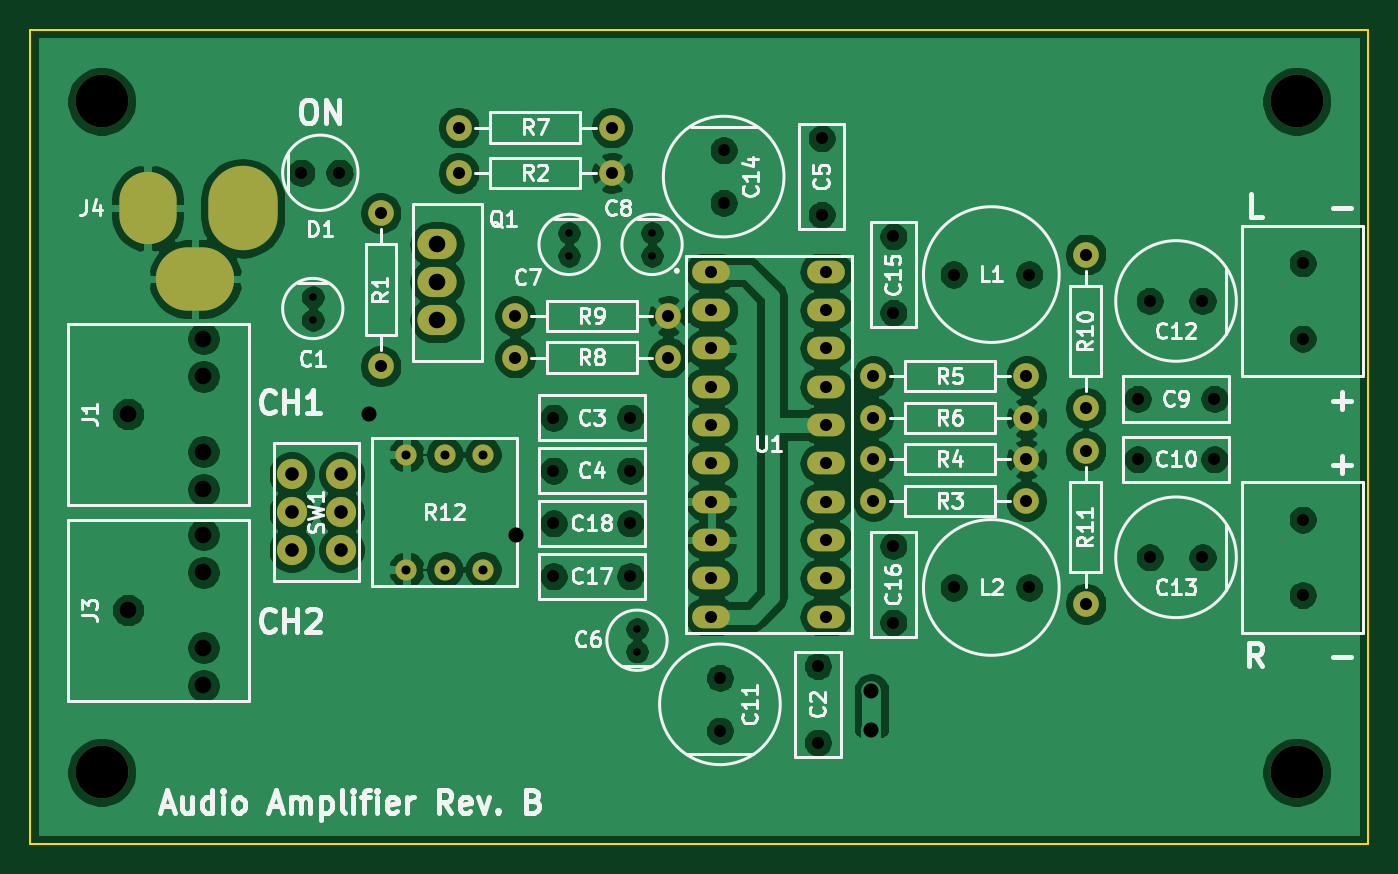
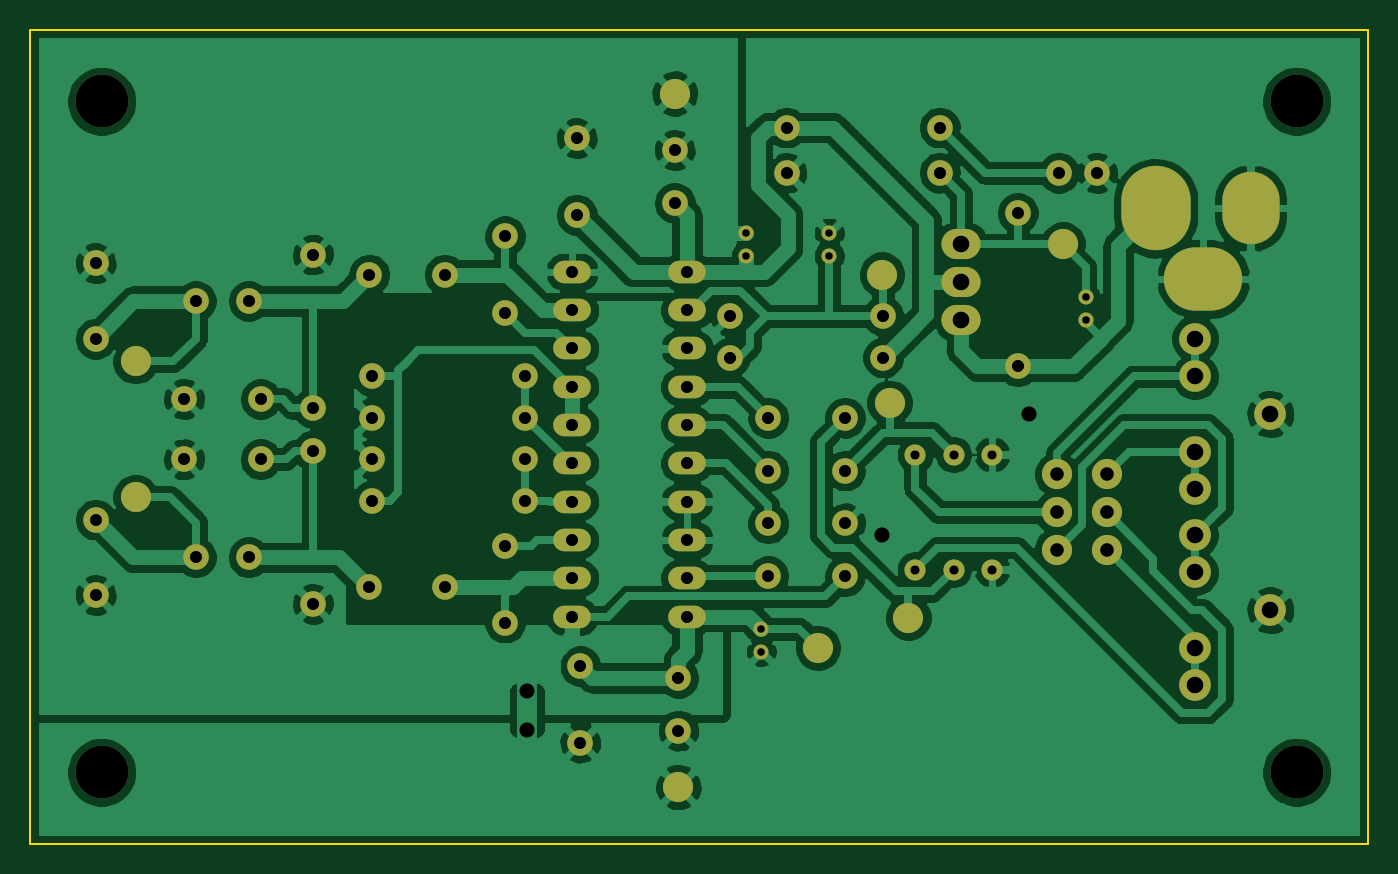
Circuit board: 9 layer files. Board 88.8 x 54.0 mm.
- bottom_copper: audio-amplifier-B_Cu.gbl (185721 bytes)
- bottom_mask: audio-amplifier-B_Mask.gbs (3998 bytes)
- bottom_silk: audio-amplifier-B_SilkS.gbo (507 bytes)
- outline: audio-amplifier-Edge_Cuts.gm1 (693 bytes)
- top_copper: audio-amplifier-F_Cu.gtl (194973 bytes)
- top_mask: audio-amplifier-F_Mask.gts (2332 bytes)
- top_silk: audio-amplifier-F_SilkS.gto (43571 bytes)
- drill: audio-amplifier-NPTH.drl (369 bytes)
- drill: audio-amplifier-PTH.drl (2088 bytes)

=== bottom_copper: audio-amplifier-B_Cu.gbl (185721 bytes, source omitted) ===
=== bottom_mask: audio-amplifier-B_Mask.gbs ===
G04 #@! TF.GenerationSoftware,KiCad,Pcbnew,(5.1.5-0-10_14)*
G04 #@! TF.CreationDate,2020-05-20T11:48:18+12:00*
G04 #@! TF.ProjectId,audio-amplifier,61756469-6f2d-4616-9d70-6c6966696572,B*
G04 #@! TF.SameCoordinates,Original*
G04 #@! TF.FileFunction,Soldermask,Bot*
G04 #@! TF.FilePolarity,Negative*
%FSLAX46Y46*%
G04 Gerber Fmt 4.6, Leading zero omitted, Abs format (unit mm)*
G04 Created by KiCad (PCBNEW (5.1.5-0-10_14)) date 2020-05-20 11:48:18*
%MOMM*%
%LPD*%
G04 APERTURE LIST*
%ADD10O,3.800000X4.800000*%
%ADD11O,4.600000X5.600000*%
%ADD12O,5.200000X4.200000*%
%ADD13O,2.000000X2.000000*%
%ADD14O,2.500000X1.500000*%
%ADD15C,1.700000*%
%ADD16C,1.000000*%
%ADD17C,3.500000*%
%ADD18C,2.100000*%
%ADD19O,2.600000X2.000000*%
%ADD20C,2.000000*%
%ADD21O,1.400000X1.400000*%
G04 APERTURE END LIST*
D10*
X38800000Y-48100000D03*
D11*
X45100000Y-48100000D03*
D12*
X41950000Y-52800000D03*
D13*
X48350000Y-70750000D03*
X48350000Y-68250000D03*
X48350000Y-65750000D03*
X51650000Y-70750000D03*
X51650000Y-68250000D03*
X51650000Y-65750000D03*
D14*
X83800000Y-52320000D03*
X83800000Y-54860000D03*
X83800000Y-59940000D03*
X83800000Y-57400000D03*
X76180000Y-57400000D03*
X76180000Y-59940000D03*
X76180000Y-54860000D03*
X76180000Y-52320000D03*
X76180000Y-62480000D03*
X76180000Y-65020000D03*
X76180000Y-70100000D03*
X76180000Y-67560000D03*
X83800000Y-67560000D03*
X83800000Y-70100000D03*
X83800000Y-65020000D03*
X83800000Y-62480000D03*
X83800000Y-75180000D03*
X83800000Y-72640000D03*
X76180000Y-72640000D03*
X76180000Y-75180000D03*
D15*
X83250000Y-78460000D03*
X83250000Y-83540000D03*
X65710000Y-62000000D03*
X70790000Y-62000000D03*
X65710000Y-65500000D03*
X70790000Y-65500000D03*
X83500000Y-48540000D03*
X83500000Y-43460000D03*
D16*
X71250000Y-76000000D03*
X71250000Y-77500000D03*
X72250000Y-51250000D03*
X72250000Y-49750000D03*
D15*
X109540000Y-60750000D03*
X104460000Y-60750000D03*
X109540000Y-64750000D03*
X104460000Y-64750000D03*
X76750000Y-79250000D03*
X76750000Y-82750000D03*
X105250000Y-54250000D03*
X108750000Y-54250000D03*
X105250000Y-71250000D03*
X108750000Y-71250000D03*
X77000000Y-47750000D03*
X77000000Y-44250000D03*
X88250000Y-49960000D03*
X88250000Y-55040000D03*
X88250000Y-75580000D03*
X88250000Y-70500000D03*
X65710000Y-72500000D03*
X70790000Y-72500000D03*
X65710000Y-69000000D03*
X70790000Y-69000000D03*
X51520000Y-45750000D03*
X48980000Y-45750000D03*
D17*
X35750000Y-41000000D03*
X35750000Y-85500000D03*
X115000000Y-85500000D03*
X115000000Y-41000000D03*
D18*
X37500000Y-61750000D03*
X42500000Y-59250000D03*
X42500000Y-56750000D03*
X42500000Y-64250000D03*
X42500000Y-66750000D03*
X37500000Y-74750000D03*
X42500000Y-72250000D03*
X42500000Y-69750000D03*
X42500000Y-77250000D03*
X42500000Y-79750000D03*
D19*
X58000000Y-53000000D03*
X58000000Y-55500000D03*
X58000000Y-50500000D03*
D15*
X54250000Y-58580000D03*
X54250000Y-48420000D03*
X69580000Y-45750000D03*
X59420000Y-45750000D03*
X97080000Y-67500000D03*
X86920000Y-67500000D03*
X97080000Y-64750000D03*
X86920000Y-64750000D03*
X97080000Y-59250000D03*
X86920000Y-59250000D03*
X97080000Y-62000000D03*
X86920000Y-62000000D03*
X69580000Y-42750000D03*
X59420000Y-42750000D03*
X73330000Y-58000000D03*
X63170000Y-58000000D03*
X73330000Y-55250000D03*
X63170000Y-55250000D03*
X101000000Y-51170000D03*
X101000000Y-61330000D03*
X101000000Y-74330000D03*
X101000000Y-64170000D03*
D20*
X62750000Y-61000000D03*
X51250000Y-50500000D03*
X61500000Y-75250000D03*
X67500000Y-77250000D03*
X63250000Y-52500000D03*
X112750000Y-58250000D03*
X112750000Y-67250000D03*
X76750000Y-86500000D03*
X77000000Y-40500000D03*
D16*
X49750000Y-55500000D03*
X49750000Y-54000000D03*
X66750000Y-51250000D03*
X66750000Y-49750000D03*
D15*
X92250000Y-52500000D03*
X97250000Y-52500000D03*
X92250000Y-73250000D03*
X97250000Y-73250000D03*
X115400000Y-56750000D03*
X115400000Y-51750000D03*
X115400000Y-73750000D03*
X115400000Y-68750000D03*
D21*
X61040000Y-72060000D03*
X58500000Y-72060000D03*
X55960000Y-72060000D03*
X61040000Y-64440000D03*
X58500000Y-64440000D03*
X55960000Y-64440000D03*
M02*

=== bottom_silk: audio-amplifier-B_SilkS.gbo ===
G04 #@! TF.GenerationSoftware,KiCad,Pcbnew,(5.1.5-0-10_14)*
G04 #@! TF.CreationDate,2020-05-20T11:48:18+12:00*
G04 #@! TF.ProjectId,audio-amplifier,61756469-6f2d-4616-9d70-6c6966696572,B*
G04 #@! TF.SameCoordinates,Original*
G04 #@! TF.FileFunction,Legend,Bot*
G04 #@! TF.FilePolarity,Positive*
%FSLAX46Y46*%
G04 Gerber Fmt 4.6, Leading zero omitted, Abs format (unit mm)*
G04 Created by KiCad (PCBNEW (5.1.5-0-10_14)) date 2020-05-20 11:48:18*
%MOMM*%
%LPD*%
G04 APERTURE LIST*
G04 APERTURE END LIST*
M02*

=== outline: audio-amplifier-Edge_Cuts.gm1 ===
G04 #@! TF.GenerationSoftware,KiCad,Pcbnew,(5.1.5-0-10_14)*
G04 #@! TF.CreationDate,2020-05-20T11:48:18+12:00*
G04 #@! TF.ProjectId,audio-amplifier,61756469-6f2d-4616-9d70-6c6966696572,B*
G04 #@! TF.SameCoordinates,Original*
G04 #@! TF.FileFunction,Profile,NP*
%FSLAX46Y46*%
G04 Gerber Fmt 4.6, Leading zero omitted, Abs format (unit mm)*
G04 Created by KiCad (PCBNEW (5.1.5-0-10_14)) date 2020-05-20 11:48:18*
%MOMM*%
%LPD*%
G04 APERTURE LIST*
%ADD10C,0.100000*%
G04 APERTURE END LIST*
D10*
X119750000Y-36250000D02*
X119750000Y-90250000D01*
X31000000Y-36250000D02*
X119750000Y-36250000D01*
X31000000Y-90250000D02*
X31000000Y-36250000D01*
X119750000Y-90250000D02*
X31000000Y-90250000D01*
M02*

=== top_copper: audio-amplifier-F_Cu.gtl (194973 bytes, source omitted) ===
=== top_mask: audio-amplifier-F_Mask.gts ===
G04 #@! TF.GenerationSoftware,KiCad,Pcbnew,(5.1.5-0-10_14)*
G04 #@! TF.CreationDate,2020-05-20T11:48:18+12:00*
G04 #@! TF.ProjectId,audio-amplifier,61756469-6f2d-4616-9d70-6c6966696572,B*
G04 #@! TF.SameCoordinates,Original*
G04 #@! TF.FileFunction,Soldermask,Top*
G04 #@! TF.FilePolarity,Negative*
%FSLAX46Y46*%
G04 Gerber Fmt 4.6, Leading zero omitted, Abs format (unit mm)*
G04 Created by KiCad (PCBNEW (5.1.5-0-10_14)) date 2020-05-20 11:48:18*
%MOMM*%
%LPD*%
G04 APERTURE LIST*
%ADD10O,3.800000X4.800000*%
%ADD11O,4.600000X5.600000*%
%ADD12O,5.200000X4.200000*%
%ADD13O,2.000000X2.000000*%
%ADD14O,2.500000X1.500000*%
%ADD15C,3.500000*%
%ADD16O,2.600000X2.000000*%
%ADD17C,1.700000*%
%ADD18O,1.400000X1.400000*%
G04 APERTURE END LIST*
D10*
X38800000Y-48100000D03*
D11*
X45100000Y-48100000D03*
D12*
X41950000Y-52800000D03*
D13*
X48350000Y-70750000D03*
X48350000Y-68250000D03*
X48350000Y-65750000D03*
X51650000Y-70750000D03*
X51650000Y-68250000D03*
X51650000Y-65750000D03*
D14*
X83800000Y-52320000D03*
X83800000Y-54860000D03*
X83800000Y-59940000D03*
X83800000Y-57400000D03*
X76180000Y-57400000D03*
X76180000Y-59940000D03*
X76180000Y-54860000D03*
X76180000Y-52320000D03*
X76180000Y-62480000D03*
X76180000Y-65020000D03*
X76180000Y-70100000D03*
X76180000Y-67560000D03*
X83800000Y-67560000D03*
X83800000Y-70100000D03*
X83800000Y-65020000D03*
X83800000Y-62480000D03*
X83800000Y-75180000D03*
X83800000Y-72640000D03*
X76180000Y-72640000D03*
X76180000Y-75180000D03*
D15*
X35750000Y-41000000D03*
X35750000Y-85500000D03*
X115000000Y-85500000D03*
X115000000Y-41000000D03*
D16*
X58000000Y-53000000D03*
X58000000Y-55500000D03*
X58000000Y-50500000D03*
D17*
X54250000Y-58580000D03*
X54250000Y-48420000D03*
X69580000Y-45750000D03*
X59420000Y-45750000D03*
X97080000Y-67500000D03*
X86920000Y-67500000D03*
X97080000Y-64750000D03*
X86920000Y-64750000D03*
X97080000Y-59250000D03*
X86920000Y-59250000D03*
X97080000Y-62000000D03*
X86920000Y-62000000D03*
X69580000Y-42750000D03*
X59420000Y-42750000D03*
X73330000Y-58000000D03*
X63170000Y-58000000D03*
X73330000Y-55250000D03*
X63170000Y-55250000D03*
X101000000Y-51170000D03*
X101000000Y-61330000D03*
X101000000Y-74330000D03*
X101000000Y-64170000D03*
D18*
X61040000Y-72060000D03*
X58500000Y-72060000D03*
X55960000Y-72060000D03*
X61040000Y-64440000D03*
X58500000Y-64440000D03*
X55960000Y-64440000D03*
M02*

=== top_silk: audio-amplifier-F_SilkS.gto (43571 bytes, source omitted) ===
=== drill: audio-amplifier-NPTH.drl ===
M48
; DRILL file {KiCad (5.1.5-0-10_14)} date Wednesday, 20 May 2020 at 11:48:22 am
; FORMAT={-:-/ absolute / metric / decimal}
; #@! TF.CreationDate,2020-05-20T11:48:22+12:00
; #@! TF.GenerationSoftware,Kicad,Pcbnew,(5.1.5-0-10_14)
; #@! TF.FileFunction,NonPlated,1,2,NPTH
FMAT,2
METRIC
T1C3.500
%
G90
G05
T1
X35.75Y-41.0
X35.75Y-85.5
X115.0Y-85.5
X115.0Y-41.0
T0
M30

=== drill: audio-amplifier-PTH.drl ===
M48
; DRILL file {KiCad (5.1.5-0-10_14)} date Wednesday, 20 May 2020 at 11:48:22 am
; FORMAT={-:-/ absolute / metric / decimal}
; #@! TF.CreationDate,2020-05-20T11:48:22+12:00
; #@! TF.GenerationSoftware,Kicad,Pcbnew,(5.1.5-0-10_14)
; #@! TF.FileFunction,Plated,1,2,PTH
FMAT,2
METRIC
T1C0.500
T2C0.600
T3C0.800
T4C0.900
T5C1.000
T6C1.100
%
G90
G05
T1
X72.25Y-49.75
X72.25Y-51.25
X71.25Y-76.0
X71.25Y-77.5
X66.75Y-49.75
X66.75Y-51.25
X49.75Y-54.0
X49.75Y-55.5
T2
X55.96Y-64.44
X55.96Y-72.06
X58.5Y-64.44
X58.5Y-72.06
X61.04Y-64.44
X61.04Y-72.06
T3
X65.71Y-65.5
X70.79Y-65.5
X59.42Y-42.75
X69.58Y-42.75
X101.0Y-51.17
X101.0Y-61.33
X105.25Y-54.25
X108.75Y-54.25
X54.25Y-48.42
X54.25Y-58.58
X76.18Y-52.32
X76.18Y-54.86
X76.18Y-57.4
X76.18Y-59.94
X76.18Y-62.48
X76.18Y-65.02
X76.18Y-67.56
X76.18Y-70.1
X76.18Y-72.64
X76.18Y-75.18
X83.8Y-52.32
X83.8Y-54.86
X83.8Y-57.4
X83.8Y-59.94
X83.8Y-62.48
X83.8Y-65.02
X83.8Y-67.56
X83.8Y-70.1
X83.8Y-72.64
X83.8Y-75.18
X65.71Y-62.0
X70.79Y-62.0
X88.25Y-49.96
X88.25Y-55.04
X92.25Y-73.25
X97.25Y-73.25
X104.46Y-60.75
X109.54Y-60.75
X65.71Y-69.0
X70.79Y-69.0
X86.92Y-67.5
X97.08Y-67.5
X86.92Y-59.25
X97.08Y-59.25
X63.17Y-55.25
X73.33Y-55.25
X83.25Y-78.46
X83.25Y-83.54
X65.71Y-72.5
X70.79Y-72.5
X105.25Y-71.25
X108.75Y-71.25
X92.25Y-52.5
X97.25Y-52.5
X86.92Y-64.75
X97.08Y-64.75
X59.42Y-45.75
X69.58Y-45.75
X86.92Y-62.0
X97.08Y-62.0
X115.4Y-68.75
X115.4Y-73.75
X63.17Y-58.0
X73.33Y-58.0
X101.0Y-64.17
X101.0Y-74.33
X77.0Y-44.25
X77.0Y-47.75
X88.25Y-70.5
X88.25Y-75.58
X83.5Y-43.46
X83.5Y-48.54
X76.75Y-79.25
X76.75Y-82.75
X115.4Y-51.75
X115.4Y-56.75
X104.46Y-64.75
X109.54Y-64.75
X48.98Y-45.75
X51.52Y-45.75
T4
X48.35Y-65.75
X48.35Y-68.25
X48.35Y-70.75
X51.65Y-65.75
X51.65Y-68.25
X51.65Y-70.75
T5
X53.5Y-61.75
X63.25Y-69.75
X86.8Y-80.1
X86.8Y-82.7
T6
X58.0Y-50.5
X58.0Y-53.0
X58.0Y-55.5
X37.5Y-74.75
X42.5Y-69.75
X42.5Y-72.25
X42.5Y-77.25
X42.5Y-79.75
X37.5Y-61.75
X42.5Y-56.75
X42.5Y-59.25
X42.5Y-64.25
X42.5Y-66.75
T5
G00X38.8Y-47.3
M15
G01X38.8Y-48.9
M16
G05
G00X40.85Y-52.8
M15
G01X43.05Y-52.8
M16
G05
G00X45.1Y-46.8
M15
G01X45.1Y-49.4
M16
G05
T0
M30

